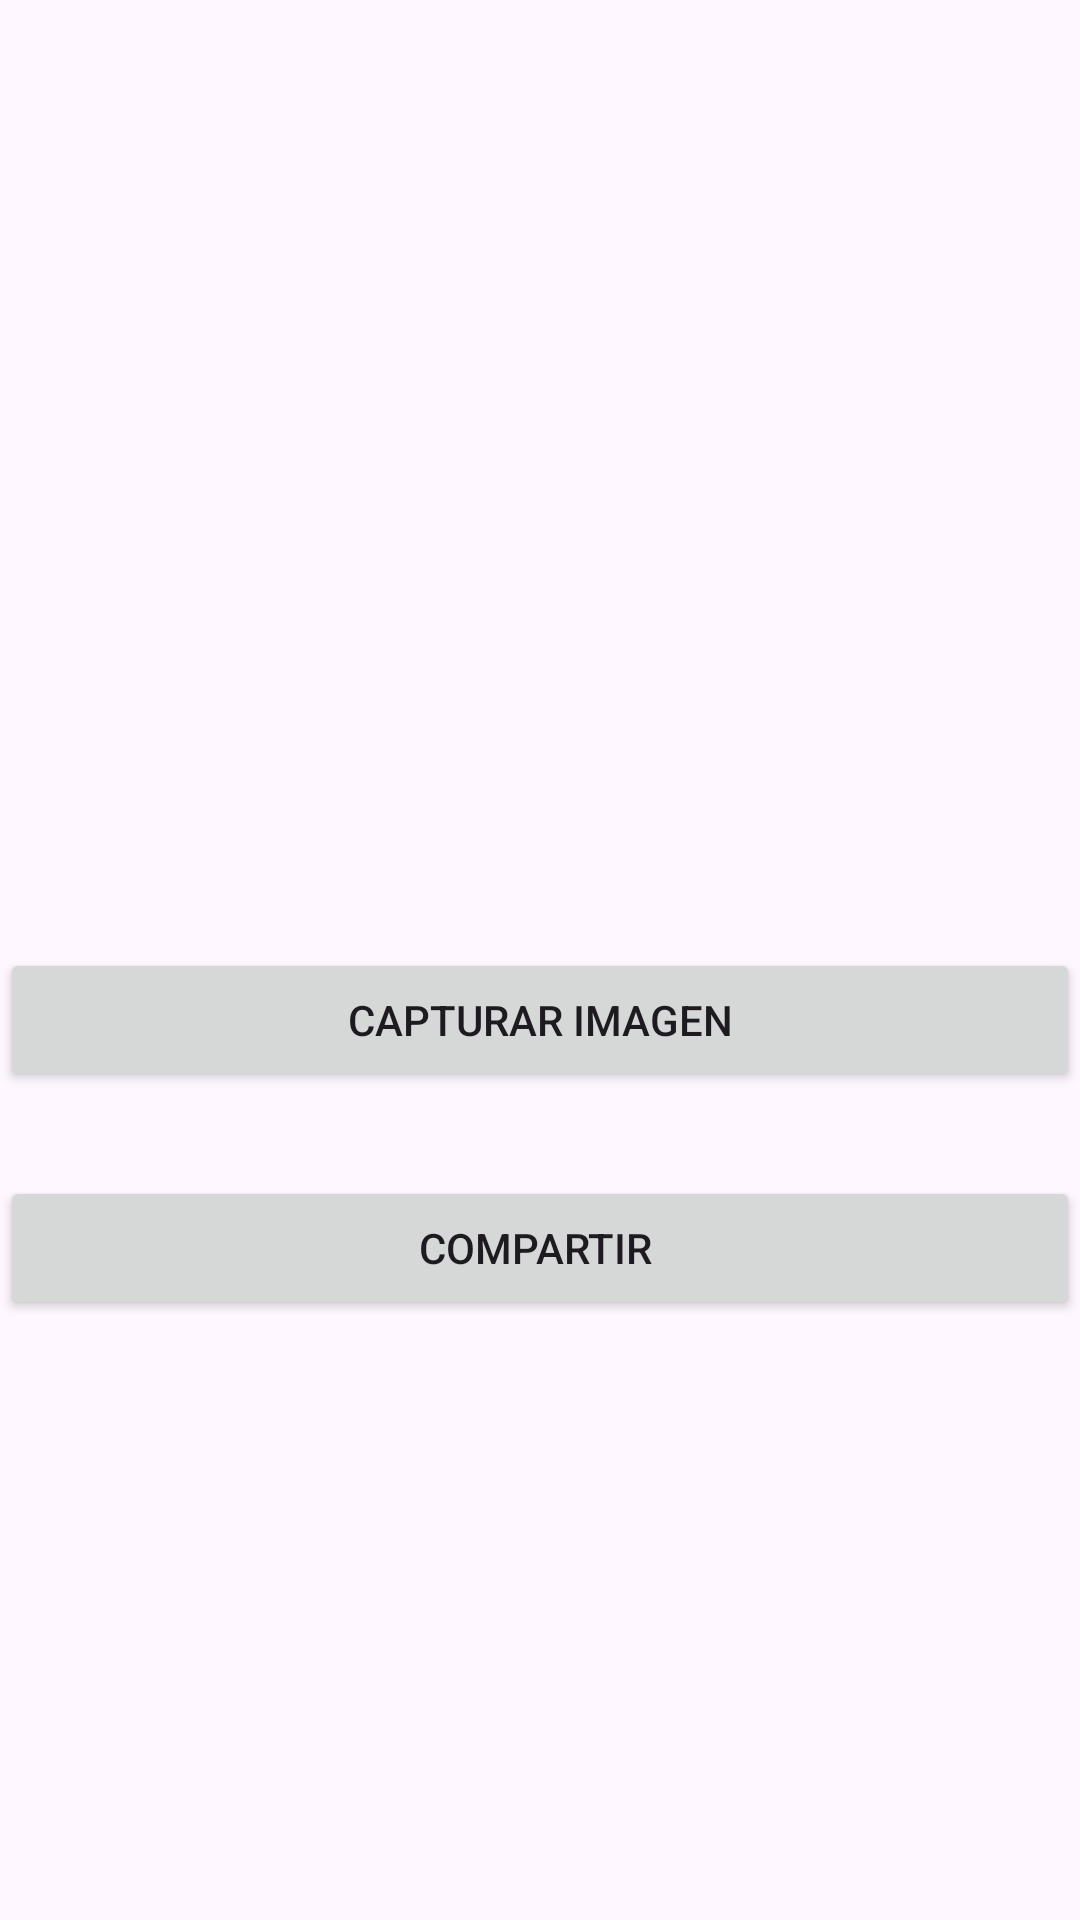

Layout XML and referenced resources for this Android screen:
<!-- AndroidManifest.xml: application theme Theme.PM1Ejercicio1 -->
<!-- res/layout/activity_foto1.xml -->
<?xml version="1.0" encoding="utf-8"?>
<androidx.constraintlayout.widget.ConstraintLayout xmlns:android="http://schemas.android.com/apk/res/android"
    xmlns:app="http://schemas.android.com/apk/res-auto"
    xmlns:tools="http://schemas.android.com/tools"
    android:layout_width="match_parent"
    android:layout_height="match_parent"
    tools:context=".ActivityFoto1">

    <ImageView
        android:id="@+id/imageView"
        android:layout_width="400dp"
        android:layout_height="236dp"
        android:layout_marginTop="44dp"
        app:layout_constraintEnd_toEndOf="parent"
        app:layout_constraintStart_toStartOf="parent"
        app:layout_constraintTop_toTopOf="parent"
        tools:srcCompat="@tools:sample/avatars" />


    <Button
        android:id="@+id/btntomarfoto"
        android:layout_width="0dp"
        android:layout_height="wrap_content"
        android:layout_marginTop="36dp"
        android:text="@string/TomarFoto"
        app:layout_constraintEnd_toEndOf="parent"
        app:layout_constraintHorizontal_bias="0.0"
        app:layout_constraintStart_toStartOf="parent"
        app:layout_constraintTop_toBottomOf="@+id/imageView" />

    <Button
        android:id="@+id/btnCompartirV"
        android:layout_width="0dp"
        android:layout_height="wrap_content"
        android:layout_below="@id/imageView"
        android:layout_centerHorizontal="true"
        android:layout_marginTop="28dp"
        android:text="Compartir "
        app:layout_constraintEnd_toEndOf="parent"
        app:layout_constraintHorizontal_bias="0.0"
        app:layout_constraintStart_toStartOf="parent"
        app:layout_constraintTop_toBottomOf="@+id/btntomarfoto" />
</androidx.constraintlayout.widget.ConstraintLayout>
<!-- resources referenced by this layout -->
<resources>
  <string name="TomarFoto">capturar imagen</string>
  <style name="Theme.PM1Ejercicio1" parent="Base.Theme.PM1Ejercicio1" />
  <style name="Base.Theme.PM1Ejercicio1" parent="Theme.Material3.DayNight.NoActionBar">
          
          
      </style>
</resources>
